Photos from the image-classification dataset "patchwise_dataset" in the GitHub repository Vejni/Capsules. Its 3 classes are: grade 1, grade 2, grade 3.

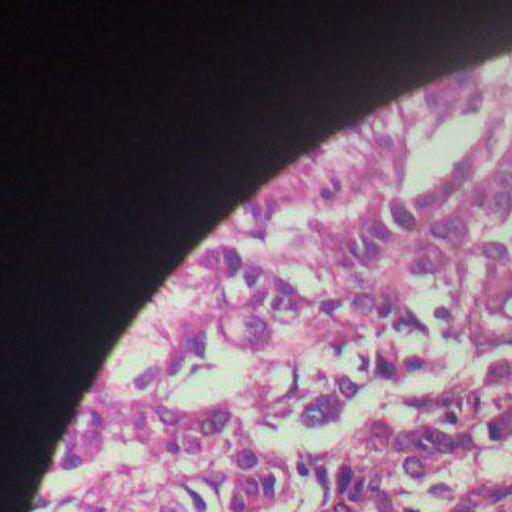
Label: grade 2

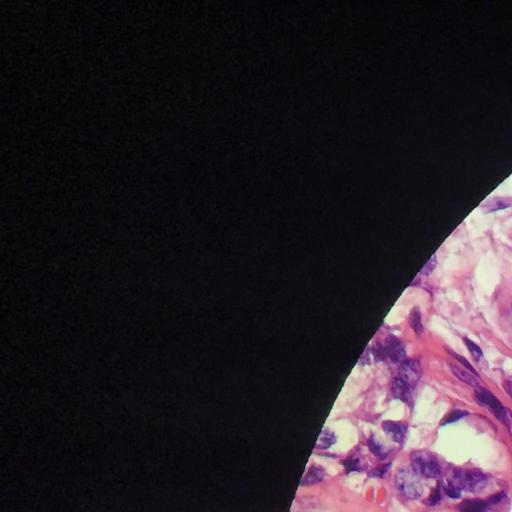
Label: grade 1

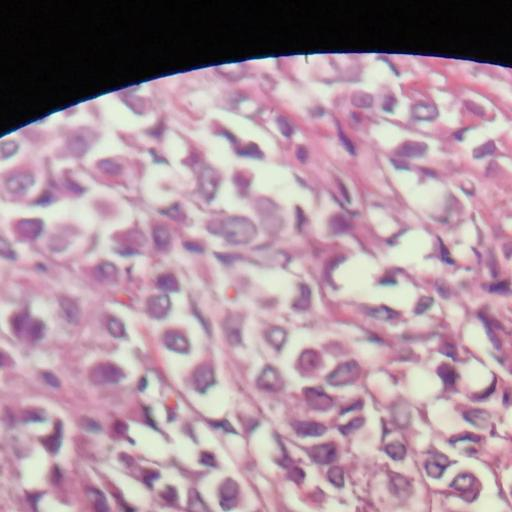
Label: grade 1

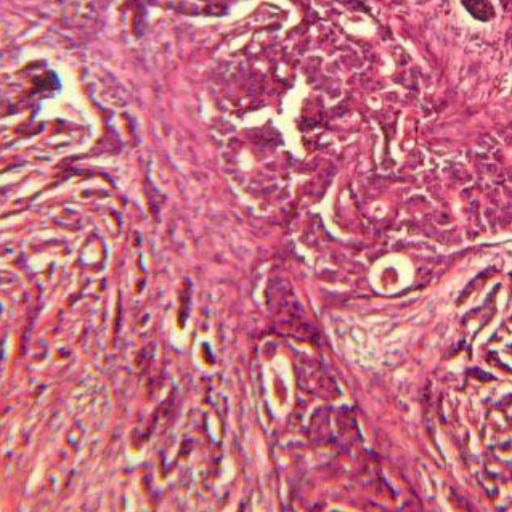
Label: grade 2

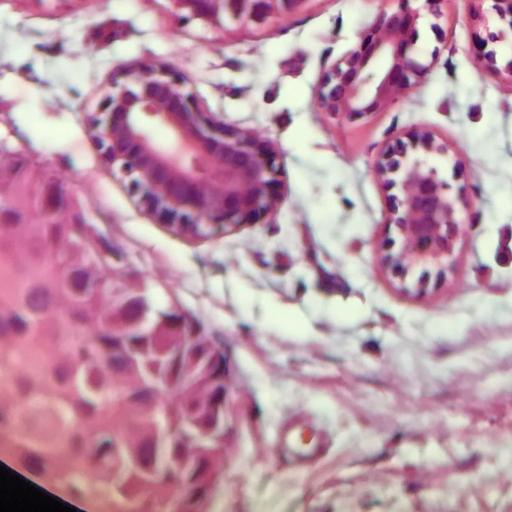
Label: grade 3

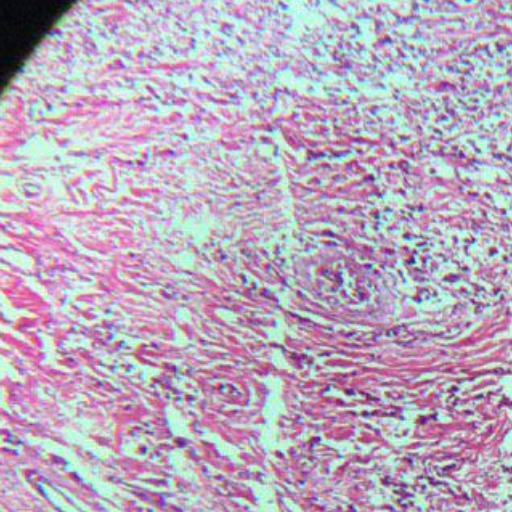
Label: grade 3
